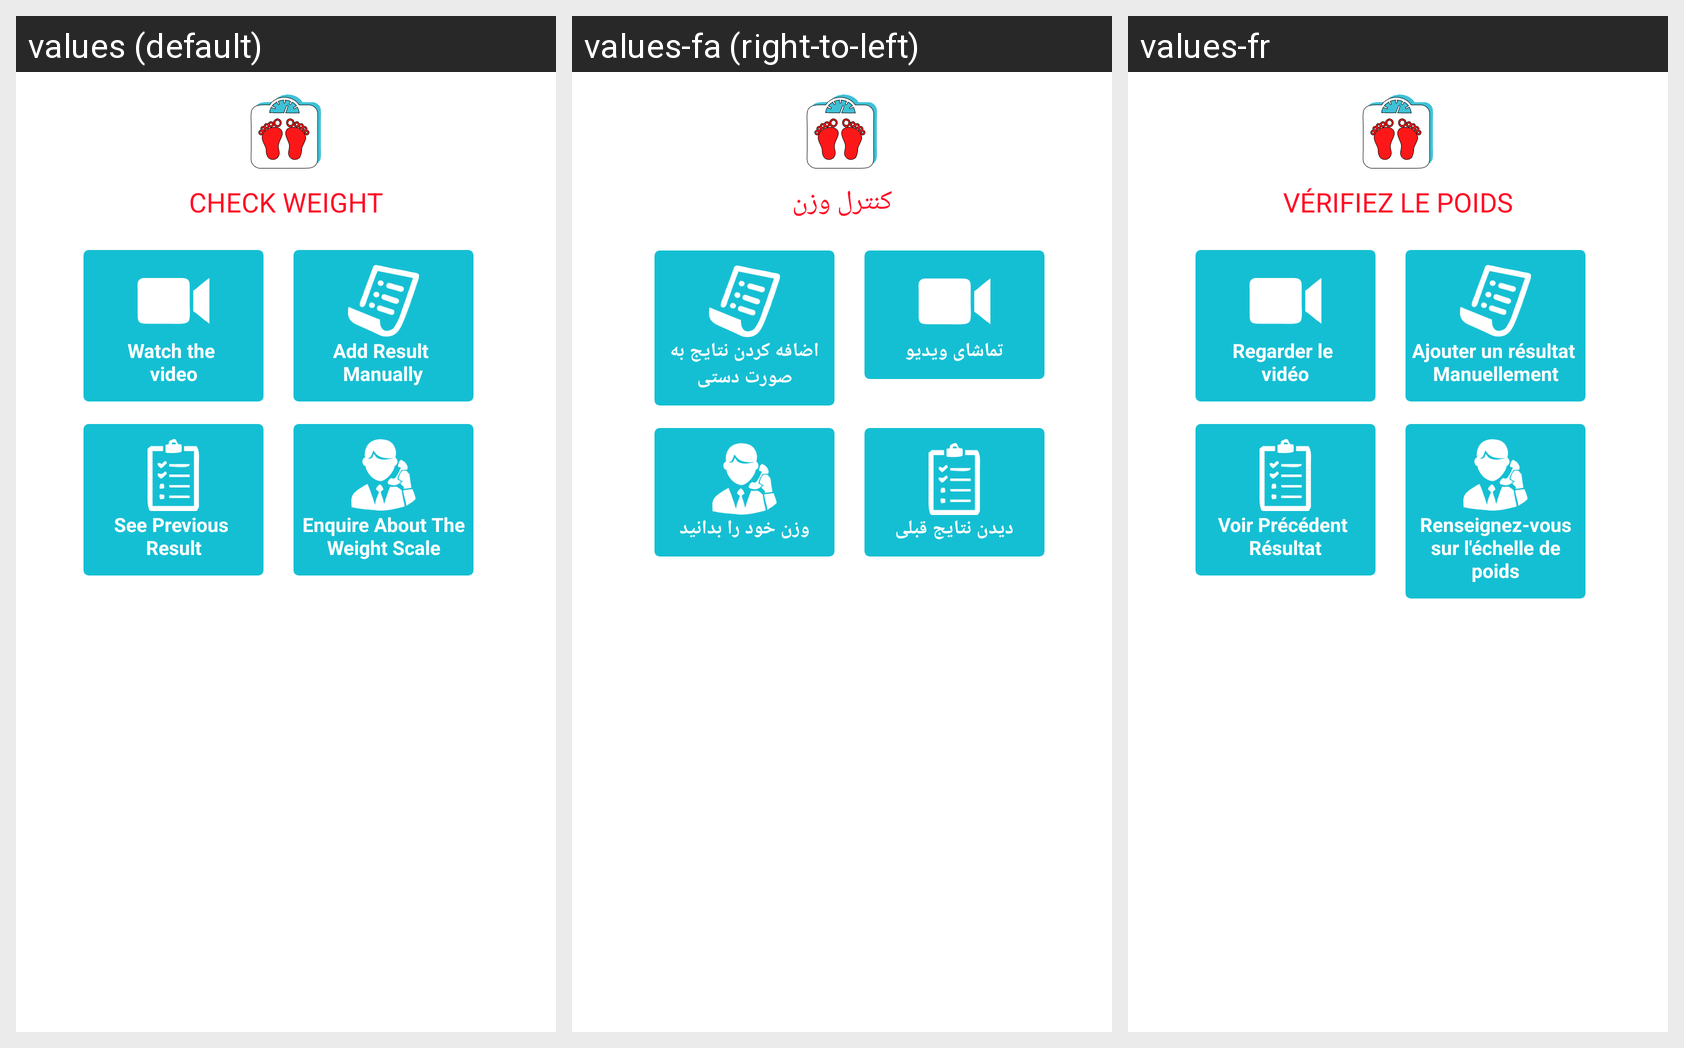

The same Android screen rendered under several of its app's locales, left to right. List the strings drawn on it with the default value and each locale's translation.
Android screen res/layout/fragment_pcheck_weight.xml rendered under 3 locales, left to right: values (default), values-fa (right-to-left), values-fr. Device: Nexus 5 (rendered at 1080×1920; each locale shown at half size, 540×960, under a caption strip naming it); theme AppTheme.
Strings drawn on this screen, with the default value and each locale's value (text and hints the layout hard-codes, and strings that could not be matched under every locale, appear in the picture but are not listed):

check_weight
  values: CHECK WEIGHT
  values-fa: کنترل وزن
  values-fr: VÉRIFIEZ LE POIDS

watch_the_video
  values: Watch the 
      video
  values-fa: تماشای ویديو
  values-fr: Regarder le 
      vidéo

add_result_manually
  values: Add Result 
      Manually
  values-fa: اضافه کردن نتایج به صورت دستی
  values-fr: Ajouter un résultat 
      Manuellement

see_previous_result
  values: See Previous 
      Result
  values-fa: دیدن نتایج قبلی
  values-fr: Voir Précédent 
      Résultat

enquire_about_the_weight_scale
  values: Enquire About The Weight Scale
  values-fa: وزن خود را بدانید
  values-fr: Renseignez-vous sur l'échelle de poids
